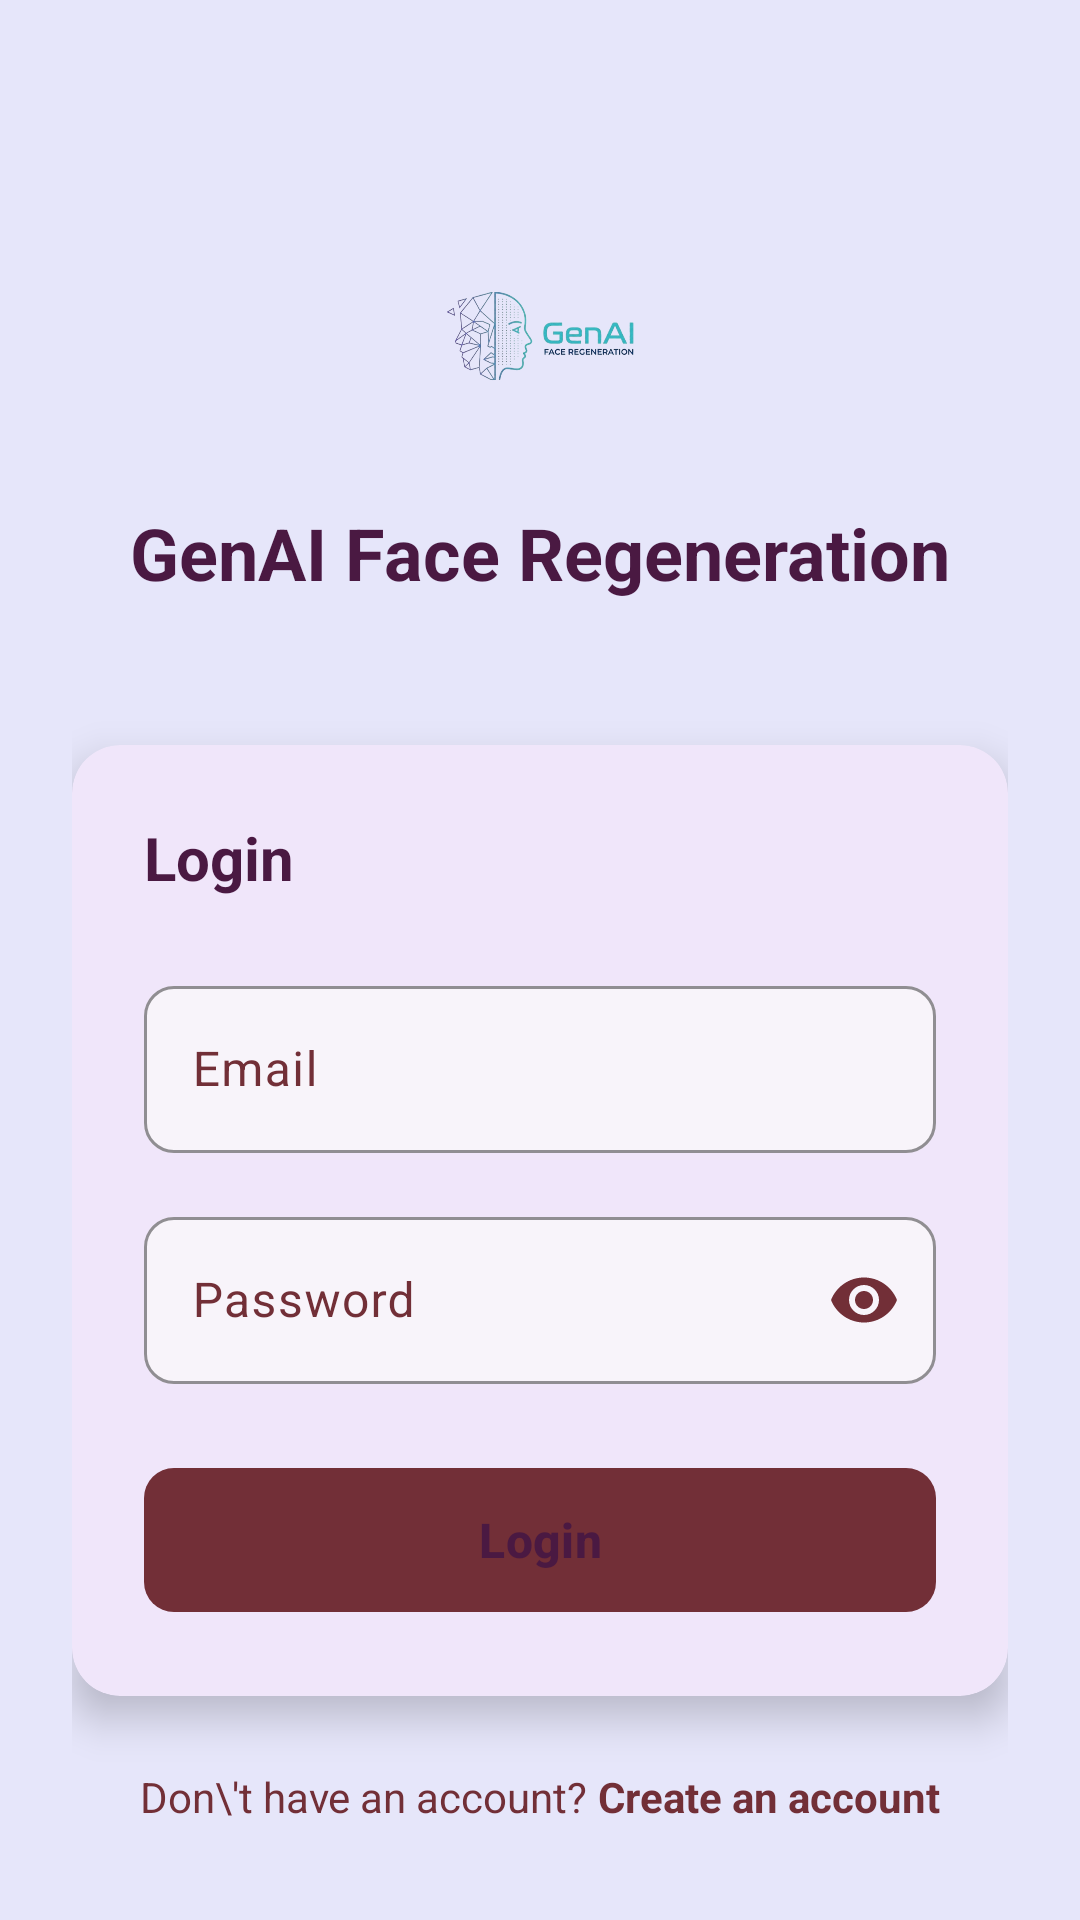

Produce the Android XML layout that renders to this screen, including the resource entries it uses.
<!-- AndroidManifest.xml: application theme Theme.Pencil2Pexel -->
<!-- res/layout/activity_login.xml -->
<?xml version="1.0" encoding="utf-8"?>
<ScrollView xmlns:android="http://schemas.android.com/apk/res/android"
    xmlns:app="http://schemas.android.com/apk/res-auto"
    android:layout_width="match_parent"
    android:layout_height="match_parent"
    android:background="@color/background"
    android:fillViewport="true">

    <androidx.constraintlayout.widget.ConstraintLayout
        android:layout_width="match_parent"
        android:layout_height="wrap_content"
        android:padding="24dp">

        
        <ImageView
            android:id="@+id/logo"
            android:layout_width="80dp"
            android:layout_height="80dp"
            android:layout_marginTop="48dp"
            android:src="@drawable/logo"
            android:contentDescription="@string/app_name"
            app:layout_constraintEnd_toEndOf="parent"
            app:layout_constraintStart_toStartOf="parent"
            app:layout_constraintTop_toTopOf="parent"/>

        <TextView
            android:id="@+id/titleText"
            android:layout_width="wrap_content"
            android:layout_height="wrap_content"
            android:layout_marginTop="16dp"
            android:text="@string/app_name"
            android:textColor="@color/text_primary"
            android:textSize="24sp"
            android:textStyle="bold"
            app:layout_constraintEnd_toEndOf="parent"
            app:layout_constraintStart_toStartOf="parent"
            app:layout_constraintTop_toBottomOf="@+id/logo"/>

        
        <androidx.cardview.widget.CardView
            android:id="@+id/loginCard"
            android:layout_width="match_parent"
            android:layout_height="wrap_content"
            android:layout_marginTop="48dp"
            app:cardBackgroundColor="@color/card_background"
            app:cardCornerRadius="16dp"
            app:cardElevation="8dp"
            app:layout_constraintEnd_toEndOf="parent"
            app:layout_constraintStart_toStartOf="parent"
            app:layout_constraintTop_toBottomOf="@+id/titleText">

            <LinearLayout
                android:layout_width="match_parent"
                android:layout_height="wrap_content"
                android:orientation="vertical"
                android:padding="24dp">

                <TextView
                    android:layout_width="wrap_content"
                    android:layout_height="wrap_content"
                    android:layout_marginBottom="24dp"
                    android:text="@string/login"
                    android:textColor="@color/text_primary"
                    android:textSize="20sp"
                    android:textStyle="bold"/>

                
                <com.google.android.material.textfield.TextInputLayout
                    android:id="@+id/emailInputLayout"
                    style="@style/InputField"
                    android:layout_width="match_parent"
                    android:layout_height="wrap_content"
                    android:layout_marginBottom="16dp"
                    android:hint="@string/email">

                    <com.google.android.material.textfield.TextInputEditText
                        android:id="@+id/emailInput"
                        android:layout_width="match_parent"
                        android:layout_height="wrap_content"
                        android:inputType="textEmailAddress"
                        android:textColor="@color/text_primary"
                        android:textColorHint="@color/text_secondary"/>
                </com.google.android.material.textfield.TextInputLayout>

                
                <com.google.android.material.textfield.TextInputLayout
                    android:id="@+id/passwordInputLayout"
                    style="@style/InputField"
                    android:layout_width="match_parent"
                    android:layout_height="wrap_content"
                    android:layout_marginBottom="24dp"
                    android:hint="@string/password"
                    app:passwordToggleEnabled="true"
                    app:passwordToggleTint="@color/text_secondary">

                    <com.google.android.material.textfield.TextInputEditText
                        android:id="@+id/passwordInput"
                        android:layout_width="match_parent"
                        android:layout_height="wrap_content"
                        android:inputType="textPassword"
                        android:textColor="@color/text_primary"
                        android:textColorHint="@color/text_secondary"/>
                </com.google.android.material.textfield.TextInputLayout>

                
                <com.google.android.material.button.MaterialButton
                    android:id="@+id/loginButton"
                    android:layout_width="match_parent"
                    android:layout_height="56dp"
                    android:text="@string/login"
                    android:textColor="@color/text_primary"
                    android:textSize="16sp"
                    android:textStyle="bold"
                    app:backgroundTint="@color/accent"
                    app:cornerRadius="10dp"/>

                <ProgressBar
                    android:id="@+id/progressBar"
                    android:layout_width="wrap_content"
                    android:layout_height="wrap_content"
                    android:layout_gravity="center"
                    android:layout_marginTop="16dp"
                    android:visibility="gone"
                    android:indeterminateTint="@color/accent"/>

            </LinearLayout>
        </androidx.cardview.widget.CardView>

        
        <LinearLayout
            android:layout_width="wrap_content"
            android:layout_height="wrap_content"
            android:layout_marginTop="24dp"
            android:orientation="horizontal"
            app:layout_constraintEnd_toEndOf="parent"
            app:layout_constraintStart_toStartOf="parent"
            app:layout_constraintTop_toBottomOf="@+id/loginCard">

            <TextView
                android:layout_width="wrap_content"
                android:layout_height="wrap_content"
                android:text="Don\'t have an account? "
                android:textColor="@color/text_secondary"
                android:textSize="14sp"/>

            <TextView
                android:id="@+id/signUpLink"
                android:layout_width="wrap_content"
                android:layout_height="wrap_content"
                android:text="@string/create_account"
                android:textColor="@color/accent"
                android:textSize="14sp"
                android:textStyle="bold"/>
        </LinearLayout>

    </androidx.constraintlayout.widget.ConstraintLayout>
</ScrollView>
<!-- resources referenced by this layout -->
<resources>
  <color name="accent">#722F37</color>
  <color name="background">#E6E6FA</color>
  <color name="card_background">#F0E6FA</color>
  <color name="text_primary">#4A1942</color>
  <color name="text_secondary">#722F37</color>
  <!-- drawable logo: png bitmap (drawable, 120187 bytes) -->
  <string name="app_name">GenAI Face Regeneration</string>
  <string name="create_account">Create an account</string>
  <string name="email">Email</string>
  <string name="login">Login</string>
  <string name="password">Password</string>
  <style name="InputField" parent="Widget.Material3.TextInputLayout.OutlinedBox">
          <item name="boxBackgroundColor">@color/input_background</item>
          <item name="boxStrokeColor">@color/input_border</item>
          <item name="boxStrokeErrorColor">@color/error</item>
          <item name="boxCornerRadiusTopStart">10dp</item>
          <item name="boxCornerRadiusTopEnd">10dp</item>
          <item name="boxCornerRadiusBottomStart">10dp</item>
          <item name="boxCornerRadiusBottomEnd">10dp</item>
          <item name="hintTextColor">@color/text_secondary</item>
          <item name="android:textColorHint">@color/text_secondary</item>
      </style>
  <style name="Theme.Pencil2Pexel" parent="Base.Theme.Pencil2Pexel" />
  <color name="input_background">#F8F4FA</color>
  <color name="input_border">#D8BFD8</color>
  <color name="error">#EF4444</color>
  <style name="Base.Theme.Pencil2Pexel" parent="Theme.Material3.DayNight.NoActionBar">
          <item name="colorPrimary">@color/primary</item>
          <item name="colorPrimaryDark">@color/secondary</item>
          <item name="colorAccent">@color/accent</item>
          <item name="android:colorBackground">@color/background</item>
          <item name="android:windowBackground">@color/background</item>
          <item name="android:textColorPrimary">@color/text_primary</item>
          <item name="android:textColorSecondary">@color/text_secondary</item>
          <item name="android:statusBarColor">@color/background</item>
          <item name="android:navigationBarColor">@color/primary</item>
      </style>
  <color name="primary">#E6E6FA</color>
  <color name="secondary">#D8BFD8</color>
</resources>
